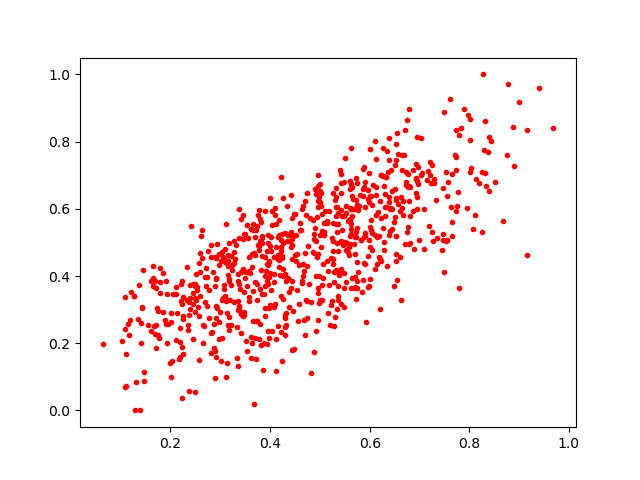

Values plotted in this chart, from the file beside it:
0.5470309, 0.49291754
0.3463, 0.2811
0.5627, 0.3645
0.6722, 0.7098
0.2622, 0.5193
0.2369, 0.2837
0.6967, 0.6729
0.2245, 0.2725
0.5753, 0.3841
0.5646, 0.6379
0.596, 0.4585
0.6785, 0.6675
0.3838, 0.5196
0.4884, 0.469
0.3377, 0.3087
0.7741, 0.8332
0.8776, 0.9716
0.3218, 0.4588
0.2258, 0.2799
0.8322, 0.8598
0.2379, 0.3213
0.4265, 0.6313
0.6416, 0.5985
0.4932, 0.4563
0.7023, 0.8098
0.3572, 0.3256
0.4092, 0.3167
0.6227, 0.445
0.3693, 0.4639
0.221, 0.3762
0.5162, 0.2904
0.3889, 0.4571
0.5701, 0.3983
0.1681, 0.2268
0.6274, 0.6963
0.2852, 0.4108
0.7611, 0.9262
0.3877, 0.2013
0.4594, 0.5374
0.5382, 0.4027
0.3017, 0.444
0.4928, 0.4004
0.3356, 0.3257
0.3686, 0.01844
0.6803, 0.4986
0.9689, 0.8394
0.3483, 0.353
0.4862, 0.4706
0.5882, 0.4377
0.8874, 0.8422
0.5427, 0.5978
0.4024, 0.3595
0.4306, 0.5268
0.5729, 0.6256
0.3941, 0.4731
0.412, 0.1183
0.322, 0.3741
0.2768, 0.274
0.5609, 0.6827
0.9166, 0.4637
0.5911, 0.6784
... 721 more rows
